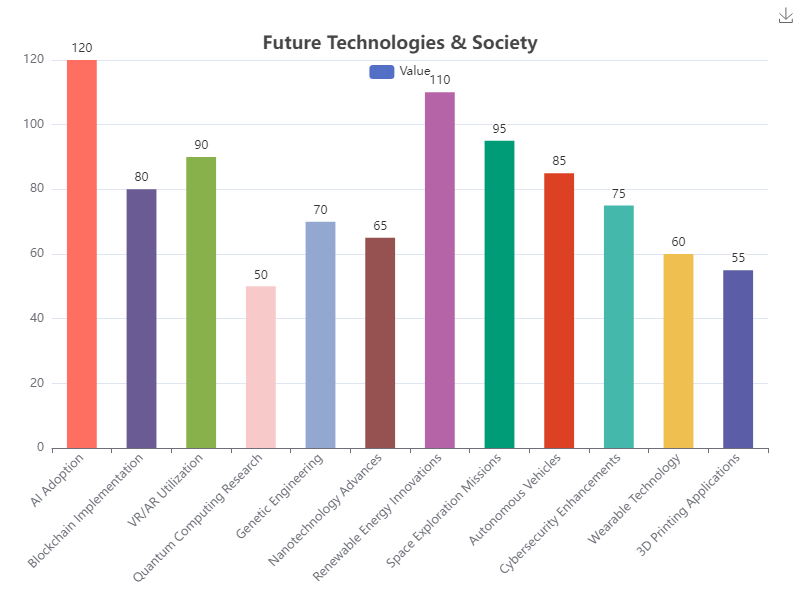

The file beside this chart, header and first rows:
// Table Data
Category, Value
AI Adoption, 120
Blockchain Implementation, 80
VR/AR Utilization, 90
Quantum Computing Research, 50
Genetic Engineering, 70
Nanotechnology Advances, 65
Renewable Energy Innovations, 110
Space Exploration Missions, 95
Autonomous Vehicles, 85
Cybersecurity Enhancements, 75
Wearable Technology, 60
3D Printing Applications, 55
